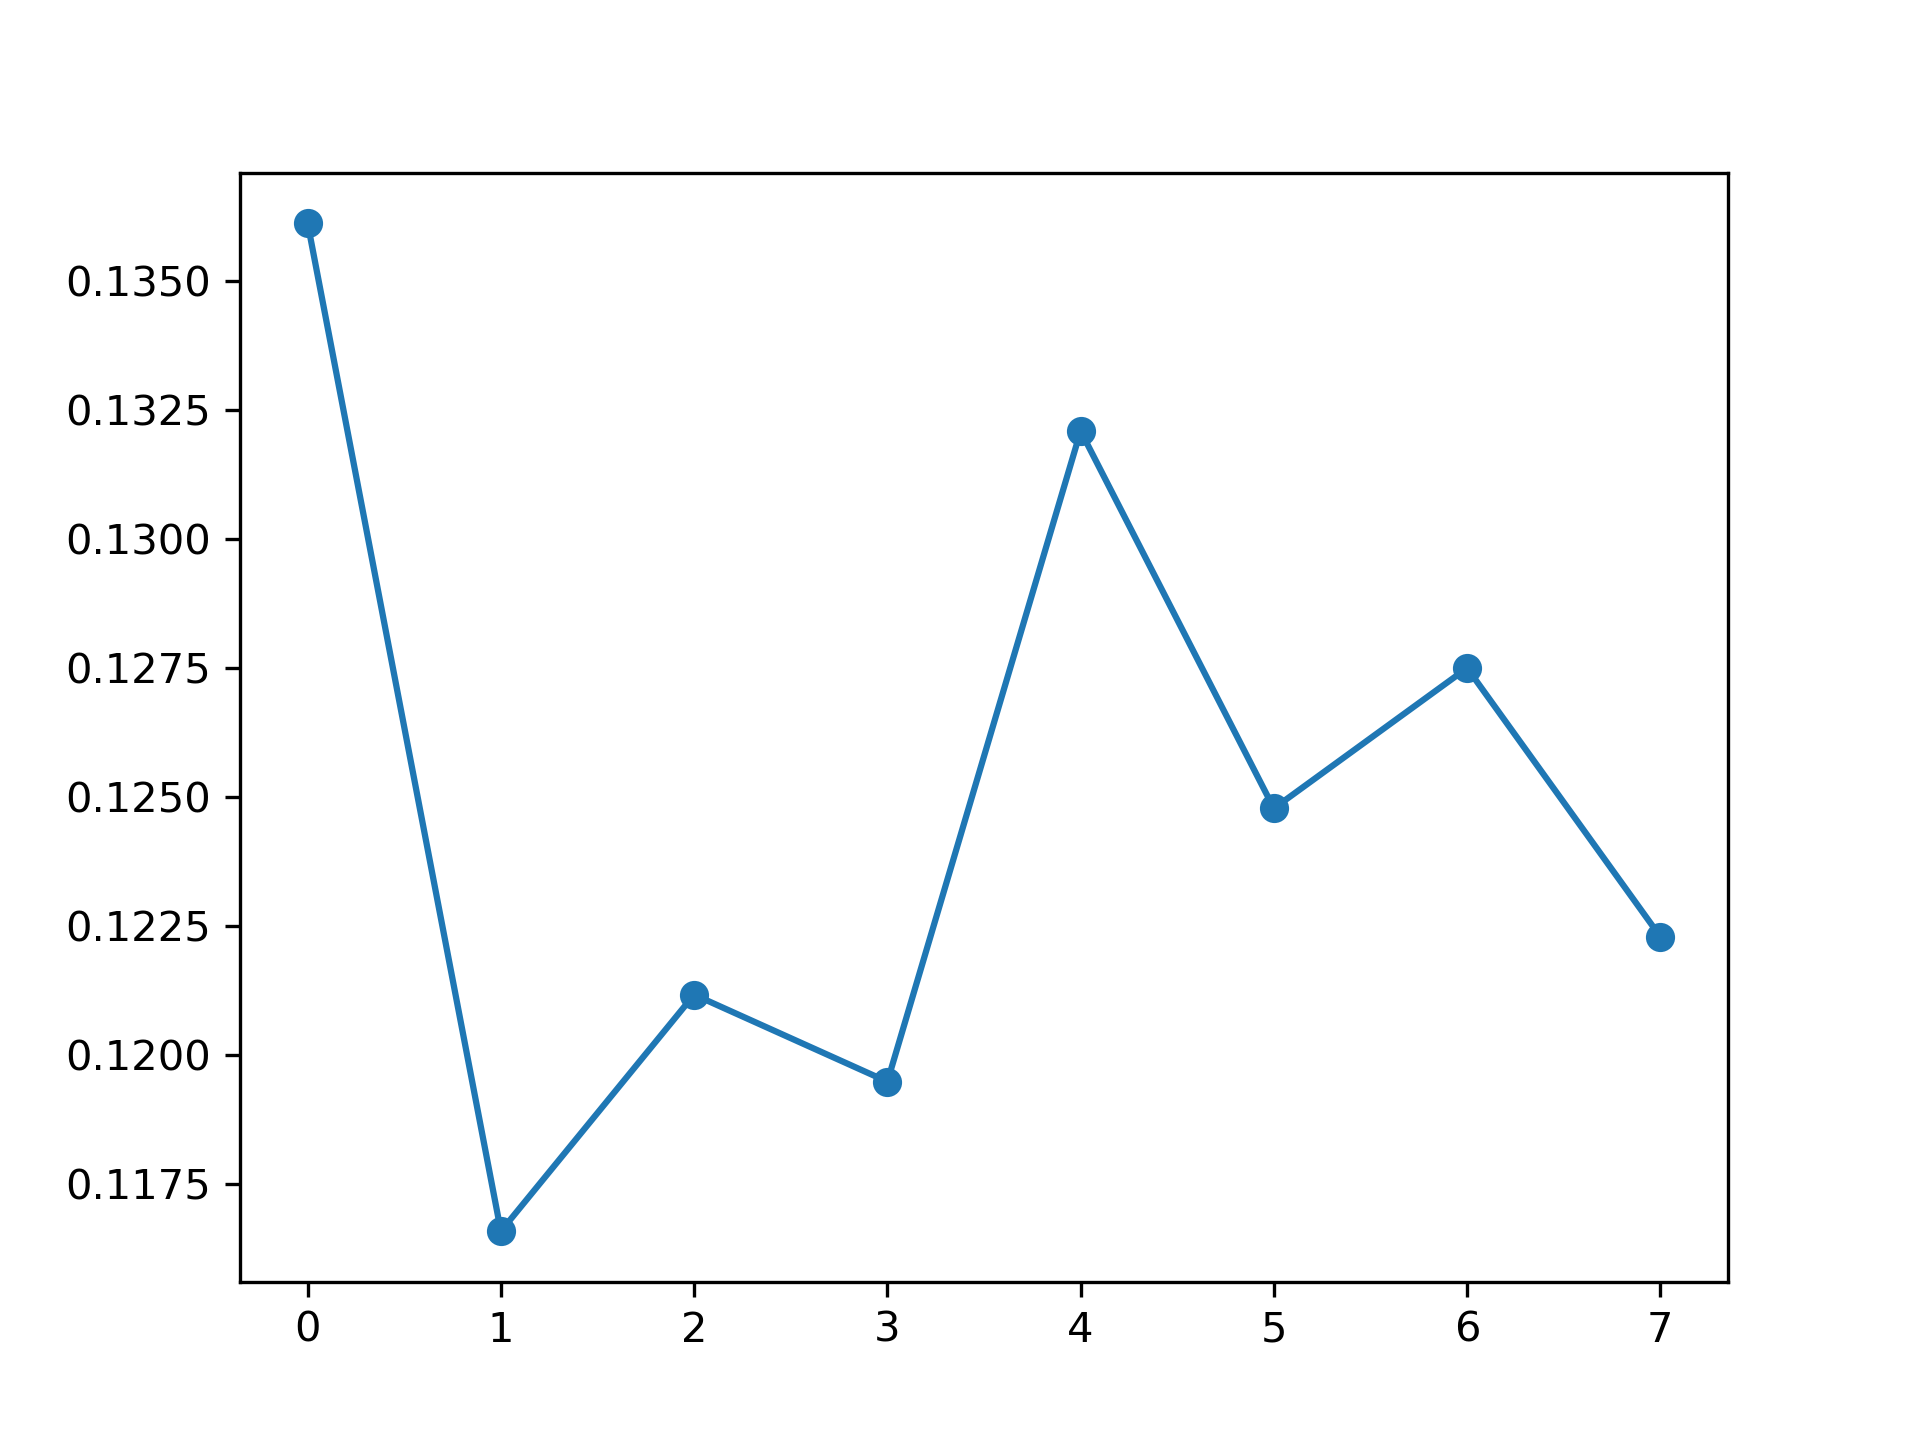

The data file committed next to this chart (first rows):
, feature_name, instance_level, global_attention
0, PM_US Post, 0.1361, 0.124
1, DEWP, 0.1166, 0.126
2, HUMI, 0.1212, 0.1259
3, PRES, 0.1195, 0.124
4, TEMP, 0.1321, 0.1241
5, Iws, 0.1248, 0.1247
6, precipitation, 0.1275, 0.1259
7, Iprec, 0.1223, 0.1254
